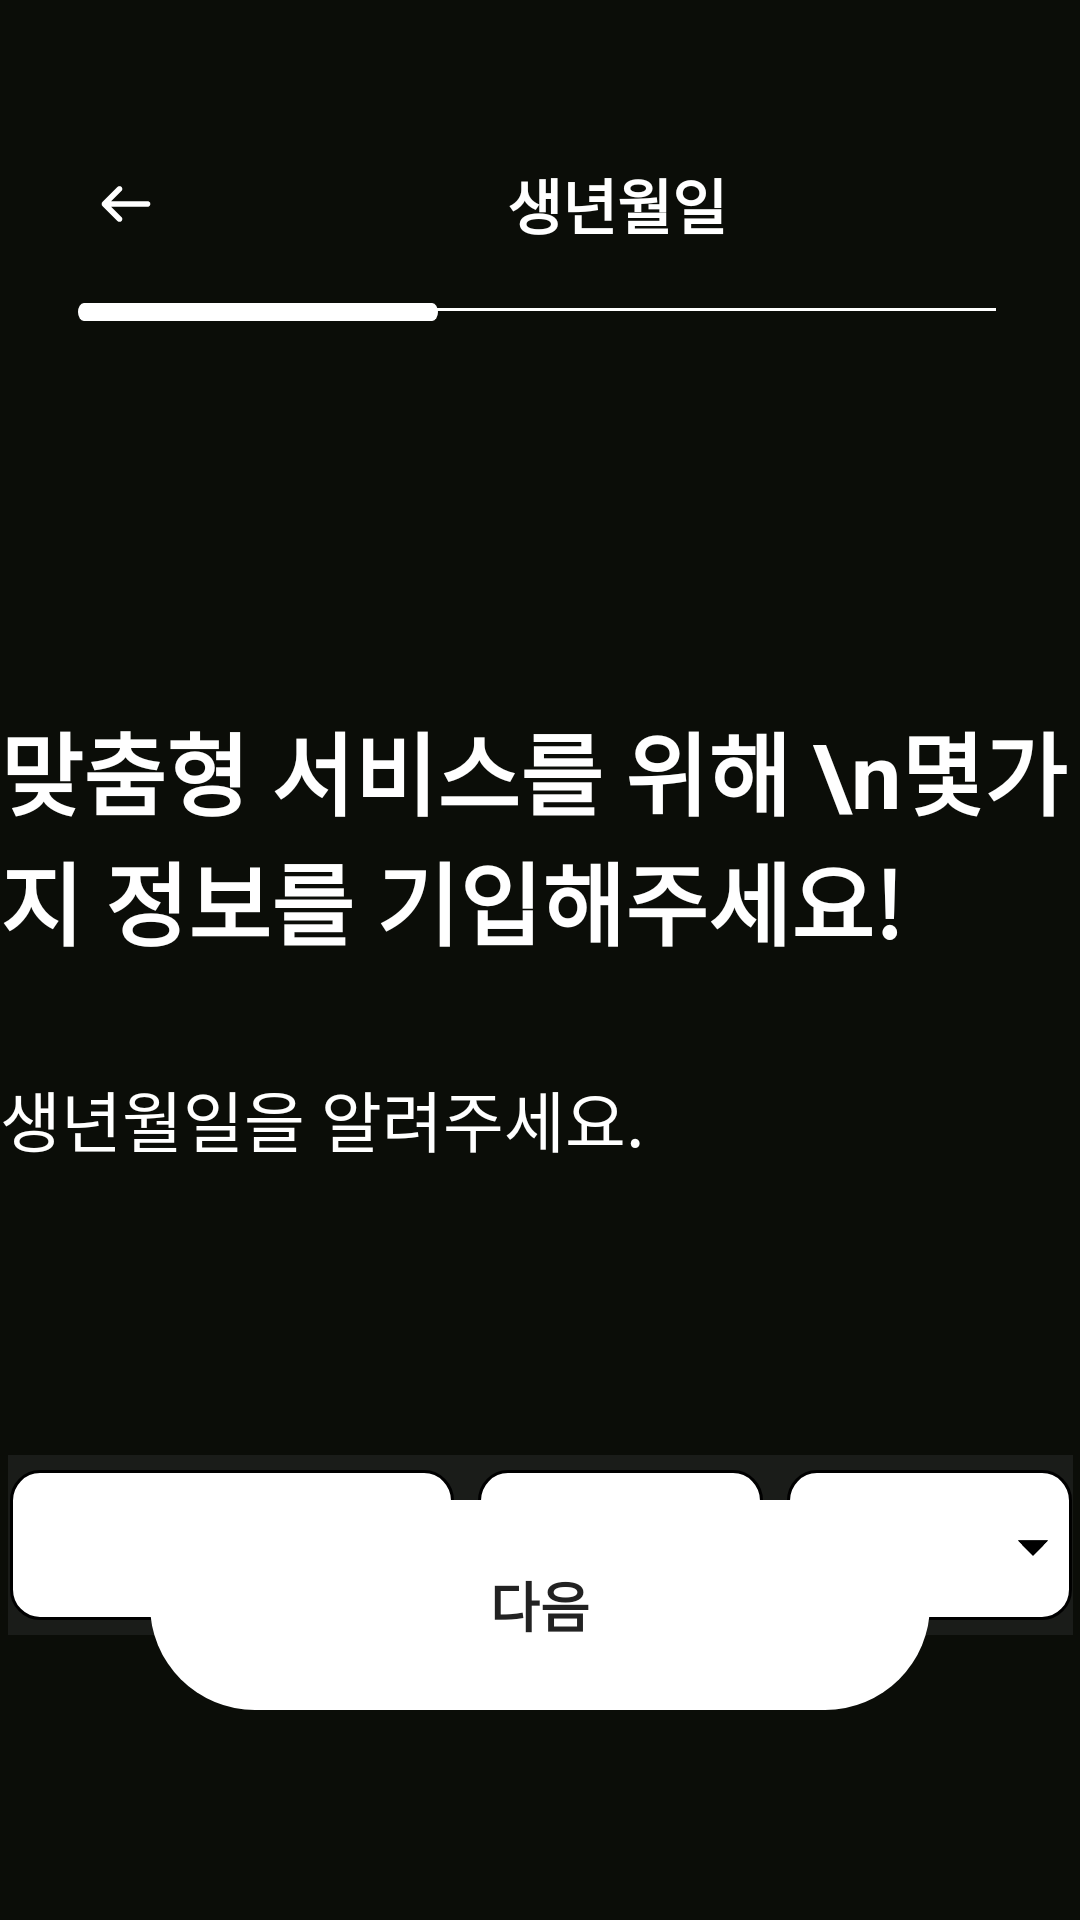

This screen was rendered from an Android layout file. Write that file and the resources it references.
<!-- AndroidManifest.xml: application theme Theme.IT_contest -->
<!-- res/layout/sign_up_03.xml -->
<?xml version="1.0" encoding="utf-8"?>
<FrameLayout xmlns:android="http://schemas.android.com/apk/res/android"
    xmlns:app="http://schemas.android.com/apk/res-auto"
    xmlns:tools="http://schemas.android.com/tools"
    android:layout_width="match_parent"
    android:layout_height="match_parent"
    android:background="#0B0D08">

    <ScrollView
        android:layout_width="match_parent"
        android:layout_height="match_parent"
        android:fillViewport="true">

        <androidx.constraintlayout.widget.ConstraintLayout
            android:id="@+id/sign_up_03"
            android:layout_width="match_parent"
            android:layout_height="wrap_content"
            android:layout_gravity="center_horizontal">

            
            <ImageView
                android:id="@+id/logo"
                android:layout_width="30dp"
                android:layout_height="30dp"
                android:layout_marginStart="27dp"
                android:layout_marginTop="53dp"
                android:src="@drawable/ic_backarrow"
                app:layout_constraintStart_toStartOf="parent"
                app:layout_constraintTop_toTopOf="parent" />

            
            <TextView
                android:id="@+id/textView"
                android:layout_width="wrap_content"
                android:layout_height="wrap_content"
                android:layout_marginStart="112dp"
                android:text="생년월일"
                android:textColor="#FFFFFF"
                android:textSize="20sp"
                android:textStyle="bold"
                app:layout_constraintBottom_toBottomOf="@id/logo"
                app:layout_constraintStart_toEndOf="@id/logo"
                app:layout_constraintTop_toTopOf="@id/logo" />

            
            <View
                android:id="@+id/line"
                android:layout_width="0dp"
                android:layout_height="1dp"
                android:layout_marginStart="28dp"
                android:layout_marginTop="20dp"
                android:layout_marginEnd="28dp"
                android:background="#FFFFFF"
                app:layout_constraintEnd_toEndOf="parent"
                app:layout_constraintStart_toStartOf="parent"
                app:layout_constraintTop_toBottomOf="@id/textView" />


            
            <View
                android:id="@+id/status02"
                android:layout_width="120dp"
                android:layout_height="6dp"
                android:layout_marginStart="26dp"
                android:layout_marginTop="-3dp"
                android:layout_marginEnd="306dp"
                android:background="@drawable/ic_status_bar_03"
                app:layout_constraintEnd_toEndOf="parent"
                app:layout_constraintHorizontal_bias="0.0"
                app:layout_constraintStart_toStartOf="parent"
                app:layout_constraintTop_toBottomOf="@id/line" />

            
            <LinearLayout
                android:id="@+id/hello_group"
                android:layout_width="360dp"
                android:layout_height="230dp"
                android:layout_marginTop="205dp"
                android:orientation="vertical"
                android:paddingTop="30dp"
                app:layout_constraintEnd_toEndOf="parent"
                app:layout_constraintStart_toStartOf="parent"
                app:layout_constraintTop_toTopOf="parent">

                
                <TextView
                    android:id="@+id/title_hello"
                    android:layout_width="wrap_content"
                    android:layout_height="wrap_content"
                    android:layout_marginBottom="35dp"
                    android:text="맞춤형 서비스를 위해 \n몇가지 정보를 기입해주세요!"
                    android:textColor="#FFFFFF"
                    android:textSize="30sp"
                    android:textStyle="bold" />

                
                <TextView
                    android:id="@+id/title_nickname"
                    android:layout_width="wrap_content"
                    android:layout_height="wrap_content"
                    android:layout_marginBottom="40dp"
                    android:text="생년월일을 알려주세요."
                    android:textColor="#FFFFFF"
                    android:textSize="22sp" />
            </LinearLayout>

            <LinearLayout
                android:layout_width="355dp"
                android:layout_height="60dp"
                android:layout_marginTop="50dp"
                android:background="#1A1C19"
                android:gravity="center"
                android:orientation="horizontal"
                app:layout_constraintEnd_toEndOf="parent"
                app:layout_constraintStart_toStartOf="parent"
                app:layout_constraintTop_toBottomOf="@+id/hello_group">

                <Spinner
                    android:id="@+id/spinner_year"
                    android:layout_width="148dp"
                    android:layout_height="50dp"
                    android:layout_margin="4dp"
                    android:background="@drawable/year_button"
                    android:spinnerMode="dropdown" />

                <Spinner
                    android:id="@+id/spinner_month"
                    android:layout_width="95dp"
                    android:layout_height="50dp"
                    android:layout_margin="4dp"
                    android:background="@drawable/mm_button"
                    android:spinnerMode="dropdown" />

                <Spinner
                    android:id="@+id/spinner_day"
                    android:layout_width="95dp"
                    android:layout_height="50dp"
                    android:layout_margin="4dp"
                    android:background="@drawable/dd_button"
                    android:spinnerMode="dropdown" />
            </LinearLayout>

            <Button
                android:id="@+id/btn_next"
                android:layout_width="260dp"
                android:layout_height="70dp"
                android:layout_marginBottom="70dp"
                android:background="@drawable/next_button"
                android:text="다음"
                android:textColor="#222222"
                android:textSize="18sp"
                android:textStyle="bold"
                app:backgroundTint="@android:color/white"
                app:layout_constraintBottom_toBottomOf="parent"
                app:layout_constraintEnd_toEndOf="parent"
                app:layout_constraintStart_toStartOf="parent" />

        </androidx.constraintlayout.widget.ConstraintLayout>
    </ScrollView>
</FrameLayout>
<!-- resources referenced by this layout -->
<resources>
  <!-- drawable dd_button (drawable) -->
  <vector xmlns:android="http://schemas.android.com/apk/res/android"
      android:width="95dp"
      android:height="49dp"
      android:viewportWidth="95"
      android:viewportHeight="49">
    <path
        android:strokeWidth="1"
        android:pathData="M10,0.5L85,0.5A9.5,9.5 0,0 1,94.5 10L94.5,39A9.5,9.5 0,0 1,85 48.5L10,48.5A9.5,9.5 0,0 1,0.5 39L0.5,10A9.5,9.5 0,0 1,10 0.5z"
        android:fillColor="#ffffff"
        android:strokeColor="#000000"/>
    <group>
      <clip-path
          android:pathData="M70,13h24v24h-24z"/>
      <path
          android:pathData="M77,23L82,28L87,23H77Z"
          android:fillColor="#000000"/>
      <path
          android:pathData="M77,23L82,28L87,23H77Z"
          android:fillColor="#000000"/>
      <path
          android:pathData="M77,23L82,28L87,23H77Z"
          android:fillColor="#000000"/>
    </group>
  </vector>
  <!-- drawable ic_status_bar_03 (drawable) -->
  <vector xmlns:android="http://schemas.android.com/apk/res/android"
      android:width="124dp"
      android:height="4dp"
      android:viewportWidth="124"
      android:viewportHeight="4">
    <path
        android:pathData="M2,2L122,2"
        android:strokeWidth="4"
        android:fillColor="#00000000"
        android:strokeColor="#ffffff"
        android:strokeLineCap="round"/>
  </vector>
  <!-- drawable mm_button (drawable) -->
  <vector xmlns:android="http://schemas.android.com/apk/res/android"
      android:width="95dp"
      android:height="49dp"
      android:viewportWidth="95"
      android:viewportHeight="49">
    <path
        android:strokeWidth="1"
        android:pathData="M10,0.5L85,0.5A9.5,9.5 0,0 1,94.5 10L94.5,39A9.5,9.5 0,0 1,85 48.5L10,48.5A9.5,9.5 0,0 1,0.5 39L0.5,10A9.5,9.5 0,0 1,10 0.5z"
        android:fillColor="#ffffff"
        android:strokeColor="#000000"/>
    <group>
      <clip-path
          android:pathData="M71,13h24v24h-24z"/>
      <path
          android:pathData="M78,23L83,28L88,23H78Z"
          android:fillColor="#000000"/>
      <path
          android:pathData="M78,23L83,28L88,23H78Z"
          android:fillColor="#000000"/>
      <path
          android:pathData="M78,23L83,28L88,23H78Z"
          android:fillColor="#000000"/>
    </group>
  </vector>
  <!-- drawable next_button (drawable) -->
  <vector xmlns:android="http://schemas.android.com/apk/res/android"
      android:width="260dp"
      android:height="70dp"
      android:viewportWidth="260"
      android:viewportHeight="70">
    <path
        android:pathData="M35,0L225,0A35,35 0,0 1,260 35L260,35A35,35 0,0 1,225 70L35,70A35,35 0,0 1,0 35L0,35A35,35 0,0 1,35 0z"
        android:fillColor="#ffffff"/>
  </vector>
  <!-- drawable year_button (drawable) -->
  <vector xmlns:android="http://schemas.android.com/apk/res/android"
      android:width="148dp"
      android:height="49dp"
      android:viewportWidth="148"
      android:viewportHeight="49">
    <path
        android:strokeWidth="1"
        android:pathData="M10,0.5L138,0.5A9.5,9.5 0,0 1,147.5 10L147.5,39A9.5,9.5 0,0 1,138 48.5L10,48.5A9.5,9.5 0,0 1,0.5 39L0.5,10A9.5,9.5 0,0 1,10 0.5z"
        android:fillColor="#ffffff"
        android:strokeColor="#000000"/>
    <path
        android:pathData="M125,23L130,28L135,23H125Z"
        android:fillColor="#000000"/>
    <path
        android:pathData="M125,23L130,28L135,23H125Z"
        android:fillColor="#000000"/>
  </vector>
  <style name="Theme.IT_contest" parent="Theme.MaterialComponents.DayNight.NoActionBar">
          
          <item name="colorPrimary">@color/black</item>
          <item name="colorPrimaryVariant">@color/black</item>
          <item name="colorOnPrimary">@android:color/white</item>
  
          <item name="colorSecondary">@color/black</item>
          <item name="colorSecondaryVariant">@color/black</item>
          <item name="colorOnSecondary">@android:color/white</item>
  
          
          <item name="colorControlActivated">@color/black</item>
          <item name="colorAccent">@color/black</item>
      </style>
  <color name="black">#FF000000</color>
</resources>
